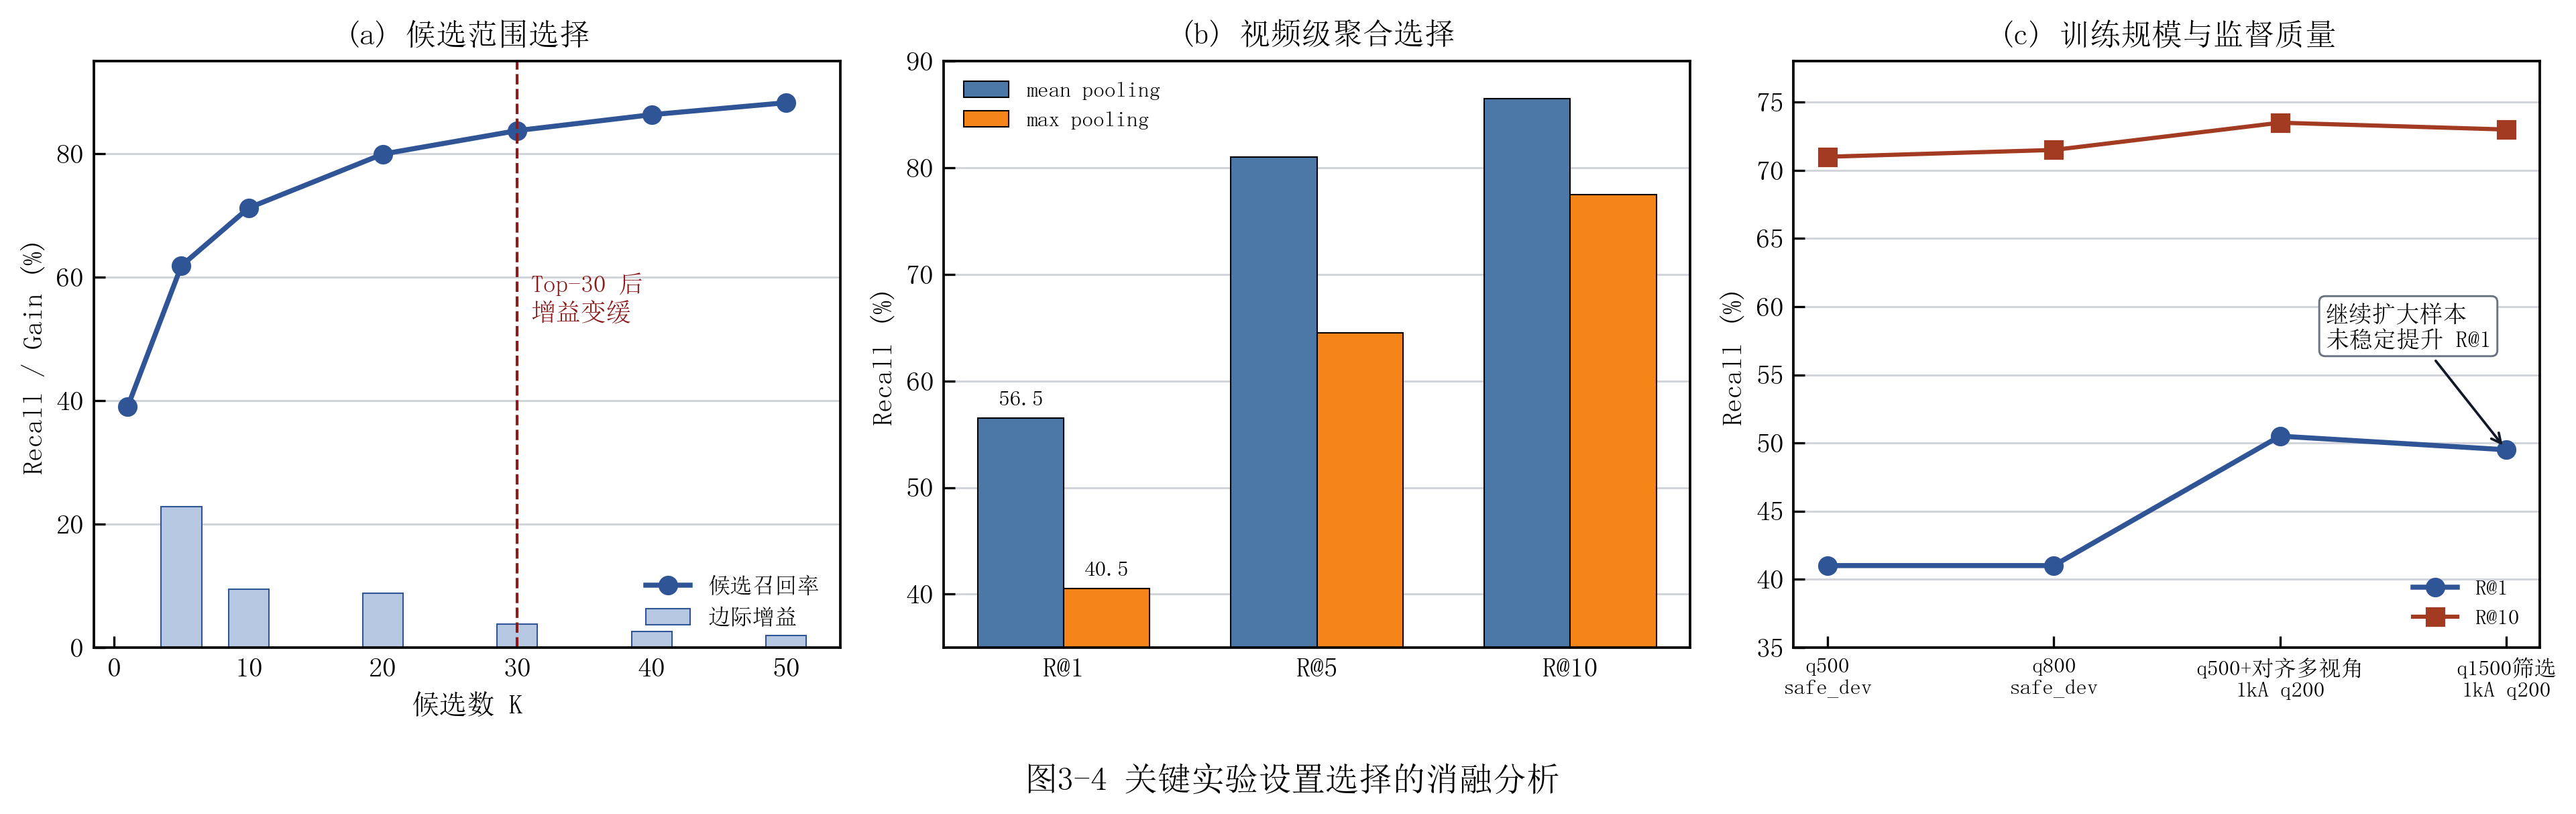

The script that saved this image:
from __future__ import annotations

import json
from pathlib import Path

import matplotlib.pyplot as plt
import numpy as np


ROOT = Path(__file__).resolve().parents[2]
ANALYSIS_DIR = ROOT / "outputs" / "tables" / "analysis"
FIG_DIR = ROOT / "outputs" / "figures"


def _load_json(name: str) -> dict:
    return json.loads((ANALYSIS_DIR / name).read_text(encoding="utf-8"))


def _metric(data: dict, method: str, key: str) -> float:
    if "methods" in data:
        return float(data["methods"][method][key])
    if method == "metrics":
        return float(data["metrics"][key])
    return float(data[key])


def _set_style() -> None:
    plt.rcParams.update(
        {
            "font.sans-serif": [
                "SimSun",
                "Microsoft YaHei",
                "Noto Sans CJK SC",
                "Arial Unicode MS",
                "DejaVu Sans",
            ],
            "axes.unicode_minus": False,
            "figure.dpi": 160,
            "savefig.dpi": 300,
            "axes.linewidth": 0.9,
            "xtick.direction": "in",
            "ytick.direction": "in",
            "xtick.major.size": 4,
            "ytick.major.size": 4,
        }
    )


def main() -> None:
    _set_style()
    fig, axes = plt.subplots(1, 3, figsize=(13.2, 4.1))

    # (a) Candidate recall and marginal gain.
    recall = _load_json("baseline_vith14_candidate_recall_curve_1kA_full.json")
    ks = [p["k"] for p in recall["recall_points"]]
    vals = [p["recall"] for p in recall["recall_points"]]
    gains_x = [g["to_k"] for g in recall["incremental_gains"]]
    gains = [g["gain"] for g in recall["incremental_gains"]]

    ax = axes[0]
    ax.plot(ks, vals, marker="o", color="#2F5597", linewidth=1.8, label="候选召回率")
    ax.bar(gains_x, gains, width=3.0, color="#B7C9E2", edgecolor="#2F5597", linewidth=0.5, label="边际增益")
    ax.axvline(30, color="#8B1A1A", linestyle="--", linewidth=1.0)
    ax.text(31, 53, "Top-30 后\n增益变缓", fontsize=9, color="#8B1A1A")
    ax.set_title("(a) 候选范围选择", fontsize=11)
    ax.set_xlabel("候选数 K")
    ax.set_ylabel("Recall / Gain (%)")
    ax.set_ylim(0, 95)
    ax.grid(axis="y", color="#D1D5DB", linewidth=0.7)
    ax.legend(frameon=False, fontsize=8, loc="lower right")

    # (b) Pooling comparison.
    mean_d = _load_json("pooling_smoke200_mean_topk200.json")["metrics"]
    max_d = _load_json("pooling_smoke200_max_topk200.json")["metrics"]
    metrics = ["R@1", "R@5", "R@10"]
    x = np.arange(len(metrics))
    width = 0.34
    ax = axes[1]
    ax.bar(x - width / 2, [mean_d[m] for m in metrics], width, label="mean pooling", color="#4C78A8", edgecolor="black", linewidth=0.5)
    ax.bar(x + width / 2, [max_d[m] for m in metrics], width, label="max pooling", color="#F58518", edgecolor="black", linewidth=0.5)
    ax.set_title("(b) 视频级聚合选择", fontsize=11)
    ax.set_xticks(x)
    ax.set_xticklabels(metrics)
    ax.set_ylim(35, 90)
    ax.set_ylabel("Recall (%)")
    ax.grid(axis="y", color="#D1D5DB", linewidth=0.7)
    ax.legend(frameon=False, fontsize=8, loc="upper left")
    for idx, value in enumerate([mean_d["R@1"], max_d["R@1"]]):
        ax.text(idx * width + x[0] - width / 2, value + 1.2, f"{value:.1f}", ha="center", fontsize=8)

    # (c) Training scale and supervision quality.
    q500 = _load_json("stage2_viclip_safe_dev_q500_eval200_gpu_v1.json")
    q800 = _load_json("stage2_bootstrap_safe_dev_q800_eval200_v1.json")
    v35 = _load_json("stage3_alignment_multiview_v35_1kA_train500_eval200_gpu_v1.json")
    q1500 = _load_json("stage3_highquality_selected_q1500_replay_v35_recipe_eval1kAq200_v1.json")
    labels = ["q500\nsafe_dev", "q800\nsafe_dev", "q500+对齐多视角\n1kA q200", "q1500筛选\n1kA q200"]
    r1 = [
        _metric(q500, "adapter", "R@1"),
        _metric(q800, "adapter", "R@1"),
        _metric(v35, "adapter", "R@1"),
        _metric(q1500, "adapter", "R@1"),
    ]
    r10 = [
        _metric(q500, "adapter", "R@10"),
        _metric(q800, "adapter", "R@10"),
        _metric(v35, "adapter", "R@10"),
        _metric(q1500, "adapter", "R@10"),
    ]
    ax = axes[2]
    xx = np.arange(len(labels))
    ax.plot(xx, r1, marker="o", color="#2F5597", linewidth=1.8, label="R@1")
    ax.plot(xx, r10, marker="s", color="#A23B22", linewidth=1.5, label="R@10")
    ax.set_title("(c) 训练规模与监督质量", fontsize=11)
    ax.set_xticks(xx)
    ax.set_xticklabels(labels, fontsize=8)
    ax.set_ylim(35, 78)
    ax.set_ylabel("Recall (%)")
    ax.grid(axis="y", color="#D1D5DB", linewidth=0.7)
    ax.legend(frameon=False, fontsize=8, loc="lower right")
    ax.annotate(
        "继续扩大样本\n未稳定提升 R@1",
        xy=(3, r1[3]),
        xytext=(2.2, 57),
        arrowprops=dict(arrowstyle="->", linewidth=0.9, color="#111827"),
        fontsize=8.5,
        bbox=dict(boxstyle="round,pad=0.25", fc="white", ec="#6B7280", lw=0.7),
    )

    for ax in axes:
        ax.set_axisbelow(True)

    fig.text(0.5, 0.01, "图3-4 关键实验设置选择的消融分析", ha="center", fontsize=12)
    fig.tight_layout(rect=(0.01, 0.06, 0.99, 0.98))
    FIG_DIR.mkdir(parents=True, exist_ok=True)
    fig.savefig(FIG_DIR / "paper_fig3_setting_ablations.png", bbox_inches="tight")
    fig.savefig(FIG_DIR / "paper_fig3_setting_ablations.pdf", bbox_inches="tight")
    plt.close(fig)


if __name__ == "__main__":
    main()
